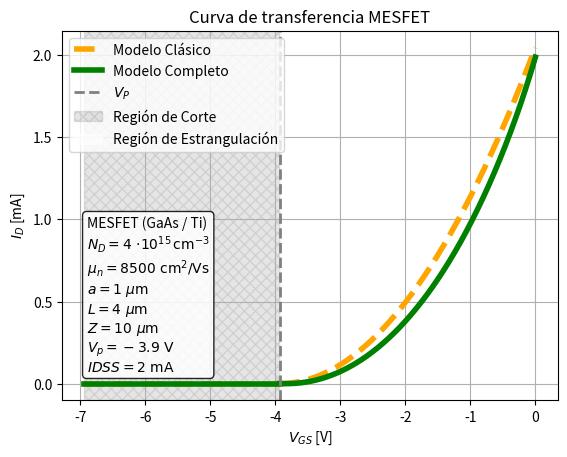
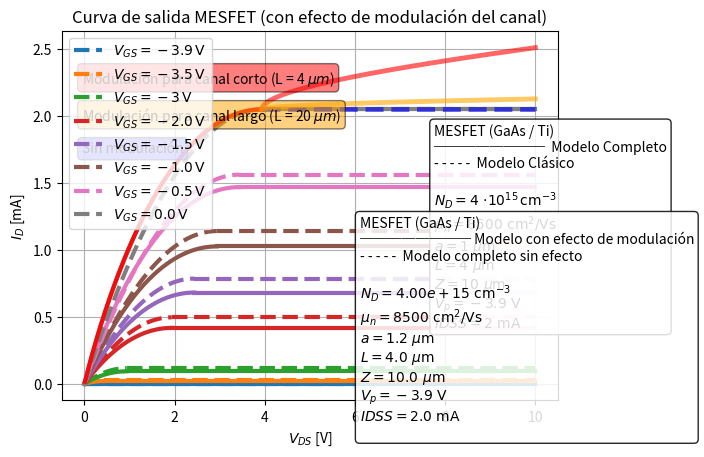

Here is the Python script that generated these plots, in order:
import numpy as np
import matplotlib.pyplot as plt
import matplotlib.ticker as ticker

# -----------------------------
# Constantes físicas utilizadas
# -----------------------------

q = 1.602e-19                 # C
eps0 = 88.5e-15              # F/cm
eps_r_GaAs = 12.9
eps_s = eps_r_GaAs * eps0     # F/cm
k= 8.617e-5  #eV/K
T = 300  # K

# -----------------------------
# Parámetros del MESFET
# -----------------------------

mu_n = 8500                   # 8500 cm^2/Vs
Nd = 4e15                     # cm^-3
ni= 1.79e6                    # cm^-3

#Geometricos
a = 120e-6                      # cm
Z = 1000e-6                     # cm  
L = 400e-6                      # cm


phi_M = 4.33                 # eV : Función Trabajo del Ti
chi_GaAs = 4.07              # eV : Afinidad electronica del GaAs
E_g = 1.42                   # eV: Energia de Gap                                    

E_C =E_g                                            # eV: Altura de banda de conducción
E_F = E_g/2 + k*T*np.log(Nd/ni)                     # eV: Nivel de Fermi del GaAs

V_bi = (phi_M - chi_GaAs )   - (E_C - E_F)          # V : Teorico
W_d0 = np.sqrt(2*(eps_s*V_bi/(q*Nd)))               # cm : Ancho de vaciamiento en equilibrio
go = (q*mu_n*Nd*Z*a)/(L)                            # 1/ohm : Conductancia del canal

# Tensiones de control
V_P_0 = (q*Nd*(a**2))/(2*eps_s)                     # V: Tensión de pinch-off
V_P  =  V_bi - V_P_0                                # V: Tensión umbral

V_GS_0 = 0                                          # V: Tensión en equilibrio.

V_DS_SAT  =  V_P_0 + V_GS_0 - V_bi                  # V: Tensión de saturación

# Variables comunes

VGS = np.linspace(V_P, 0, 1000)

############### Modelo Clasico #######################################################################################

## IDSS tomada del modelo completo, se tomaria experimentalmente para modelo clasico
IDSS =go*(V_DS_SAT - (2/(3*np.sqrt(V_P_0) ))*((V_bi + V_DS_SAT)**(3/2) - (V_bi)**(3/2) )        )

# Rango de VGS
VGS_estrangulamiento = np.linspace(V_P , 0, 500)

# Corte
VGS_corte = np.linspace(V_P - 3, V_P, 300)
ID_corte = np.zeros_like(VGS_corte)

# Estrangulamiento (Shockley)
VGS_estr = np.linspace(V_P, 0, 500)
ID_estr = IDSS * (1 - VGS_estr / V_P)**2



############### Modelo Completo #######################################################################################

VDS_sat = (-V_P + VGS - V_bi )                                

arg1 = VDS_sat + V_bi - VGS
arg2 = V_bi - VGS

termino = ((2)/(3*np.sqrt(np.abs(V_P))))*( (arg1)**(3/2) - (arg2)**(3/2) )

ID_completo = go * ( VDS_sat - termino ) 


############### Curvas de Transferencia ################################################################################

plt.figure()
plt.plot(VGS_corte, ID_corte*1e3, linewidth=4, color = "orange",linestyle= "--")
plt.plot(VGS_corte, ID_corte*1e3, linewidth=4,color = "green")

plt.plot(VGS_estr, ID_estr*1e3, linewidth=4, label="Modelo Clásico", color = "orange",linestyle= "--")
plt.plot(VGS, ID_completo*1e3, linewidth=4, label="Modelo Completo",color = "green")

plt.axvline(V_P, color='gray', linestyle='--', linewidth=2, label=r"$V_P$")
plt.xlabel(r"$V_{GS}$ [V]")
plt.ylabel(r"$I_D$ [mA]")
plt.title("Curva de transferencia MESFET")

# Región Corte
plt.axvspan(V_P - 3, V_P,   color="gray", hatch="xxx",alpha=0.2, label = "Región de Corte")

# Región Estranulación
plt.axvspan(V_P, 0, color="white",  alpha=0.6, label = "Región de Estrangulación")

plt.grid(True)

# ---- Cartel de parámetros ----
label_text = (
    r"MESFET (GaAs / Ti)" "\n"
    rf"$N_D = {Nd/(1e15):.0f}\ \mathrm{{\cdot 10^{{15}} \, cm^{{-3}}}}$" "\n"
    rf"$\mu_n = {mu_n:.0f}\ \mathrm{{cm^2/Vs}}$" "\n"
    rf"$a = {a*1e4:.0f}\ \mu\mathrm{{m}}$" "\n"
    rf"$L = {L*1e4:.0f}\ \mu\mathrm{{m}}$" "\n"
    rf"$Z = {Z*1e4:.0f}\ \mu\mathrm{{m}}$" "\n"
    rf"$V_p = {V_P:.1f}\ \mathrm{{V}}$""\n"
    rf"$IDSS = {IDSS*1e3:.0f}\ \mathrm{{mA}}$"
)

plt.text(
    0.05, 0.5, label_text,
    transform=plt.gca().transAxes,
    fontsize=10,
    verticalalignment='top',
    bbox=dict(boxstyle="round", facecolor="white", alpha=0.85)
)
plt.legend()
plt.show()





############### Curvas de Salida ################################################################################


VGS_vals = [-3.9,-3.5,-3, -2.0, -1.5, -1.0, -0.5, 0.0]    # Valores de VGS evaluados

plt.figure()

for VGS in VGS_vals:

    VDS_sat = max(VGS - V_P, 0)
    VDS = np.linspace(0, VDS_sat, 300)

    # -------------------------
    # MODELO SHOCKLEY
    # -------------------------
    ID_ohmico = (2 * IDSS / (V_P**2)) * (
        (VGS - V_P) * VDS - VDS**2 / 2
    )

    if np.isclose(VGS, V_P):
        label = r"$V_{GS}=V_P$"
    else:
        label = rf"$V_{{GS}}={VGS}\,\mathrm{{V}}$"

    
    line, = plt.plot(VDS, ID_ohmico*1e3,linestyle="--", linewidth=3, label=label)

    color_actual = line.get_color()

    # Saturación Shockley
    if VGS > V_P:
        IDSAT = IDSS * (1 - VGS / V_P)**2
        VDS_sat_line = np.linspace(VDS_sat, 10, 300)
        ID_sat_line = IDSAT * np.ones_like(VDS_sat_line)

        plt.plot(VDS_sat_line, ID_sat_line*1e3,linewidth=3,linestyle="--", color=color_actual)

    # -------------------------
    # MODELO COMPLETO
    # -------------------------
    factor = (2/(3*np.sqrt(V_P_0)))

    ID_completo = go*(VDS - factor * ( (V_bi - VGS + VDS)**(3/2) -(V_bi - VGS)**(3/2)))

    plt.plot(VDS, ID_completo*1e3,linewidth=3, color=color_actual)

    # Saturación modelo completo
    if VGS > V_P:

        VDS_sat = V_P_0 + VGS - V_bi

        ID_sat_completo = go*(VDS_sat - factor * ((V_bi - VGS + VDS_sat)**(3/2)- (V_bi - VGS)**(3/2)))

        ID_sat_line = ID_sat_completo * np.ones_like(VDS_sat_line)

        plt.plot(VDS_sat_line, ID_sat_line*1e3,linewidth=3,color=color_actual)
        # -------------------------

label_text = (
    r"MESFET (GaAs / Ti)" "\n"
    r"────────  Modelo Completo" "\n"
    r"- - - - -  Modelo Clásico" "\n"
    "\n"
    rf"$N_D = {Nd/(1e15):.0f}\ \mathrm{{\cdot 10^{{15}} \, cm^{{-3}}}}$" "\n"
    rf"$\mu_n = {mu_n:.0f}\ \mathrm{{cm^2/Vs}}$" "\n"
    rf"$a = {a*1e4:.0f}\ \mu\mathrm{{m}}$" "\n"
    rf"$L = {L*1e4:.0f}\ \mu\mathrm{{m}}$" "\n"
    rf"$Z = {Z*1e4:.0f}\ \mu\mathrm{{m}}$" "\n"
    rf"$V_p = {V_P:.1f}\ \mathrm{{V}}$""\n"
    rf"$IDSS = {IDSS*1e3:.0f}\ \mathrm{{mA}}$"
)


plt.text(
    0.75, 0.75, label_text,
    transform=plt.gca().transAxes,
    fontsize=10,
    verticalalignment='top',
    bbox=dict(boxstyle="round", facecolor="white", alpha=0.85)
)
# -------------------------
plt.xlabel(r"$V_{DS}$ [V]")
plt.ylabel(r"$I_D$ [mA]")
plt.title("Curva de salida MESFET")
plt.grid(True)
plt.legend()
plt.show()




################################################################################################################################################################################

# Modelo Completo + Efectos no ideales 

################################- Modulación  del Canal (Sobre curva de salida) #########################################################################################
VGS_vals = [-1.5]           # Valor de ejemplo de tensión de control mayor a VP

VDS_sat = max(VGS - V_P, 0)                 
VDS = np.linspace(0.01, VDS_sat, 300)

factor = (2/(3*np.sqrt(V_P_0)))

ID_completo = go*(VDS - factor * ( (V_bi - VGS + VDS)**(3/2) - (V_bi - VGS)**(3/2) ))

plt.plot(VDS, ID_completo*1e3,linewidth=3,linestyle="-",alpha = 0.9, color="red")



# Saturación modelo completo
if VGS > V_P:

        
        ID_sat_completo = go*(VDS_sat - factor * ((V_bi - VGS + VDS_sat)**(3/2)- (V_bi - VGS)**(3/2)))

        VDS_sat_line = np.linspace(VDS_sat, 10, 300)

        Delta_L = np.sqrt(2*eps_s*(VDS_sat_line - VDS_sat)/(q*Nd))


        L_prima = L - 0.5*Delta_L

        ID_sat_line = ID_sat_completo * np.ones_like(VDS_sat_line)

        
        ID_sat_line_ch_modulation =ID_sat_line*(L/L_prima)

        #Ejemplo canal largo
        L_prima = L*5 - 0.5*Delta_L

        ID_sat_line_ch_modulation_B = ID_sat_line*(5*L/L_prima)

        plt.plot(VDS_sat_line, ID_sat_line*1e3,linewidth=3.5,linestyle="--", alpha = 0.6,color="blue")
        plt.plot(VDS_sat_line, ID_sat_line_ch_modulation*1e3,linewidth=3.5,linestyle="-", alpha = 0.6,color="red")
        plt.plot(VDS_sat_line, ID_sat_line_ch_modulation_B*1e3,linewidth=3.5,linestyle="-", alpha = 0.6,color="orange")

      
        # -------------------------

label_text = (
    r"MESFET (GaAs / Ti)" "\n"
    r"──────── Modelo con efecto de modulación" "\n"
    r"- - - - -  Modelo completo sin efecto" "\n"
    "\n"
    rf"$N_D = {Nd:.2e}\ \mathrm{{cm^{{-3}}}}$" "\n"
    rf"$\mu_n = {mu_n:.0f}\ \mathrm{{cm^2/Vs}}$" "\n"
    rf"$a = {a*1e4:.1f}\ \mu\mathrm{{m}}$" "\n"
    rf"$L = {L*1e4:.1f}\ \mu\mathrm{{m}}$" "\n"
    rf"$Z = {Z*1e4:.1f}\ \mu\mathrm{{m}}$" "\n"
    rf"$V_p = {V_P:.1f}\ \mathrm{{V}}$" "\n"
    rf"$IDSS = {IDSS*1e3:.1f}\ \mathrm{{mA}}$""\n"
)

plt.text(0.6, 0.5, label_text,transform=plt.gca().transAxes,fontsize=10,verticalalignment='top',bbox=dict(boxstyle="round", facecolor="white", alpha=0.85))


plt.text(0.04, 0.7, r"Sin modulación",transform=plt.gca().transAxes,fontsize=10,verticalalignment='top',bbox=dict(boxstyle="round", facecolor="blue", alpha=0.5))
plt.text(0.04, 0.8, r"Modulación para canal largo (L = 20 $\mu m$)",transform=plt.gca().transAxes,fontsize=10,verticalalignment='top',bbox=dict(boxstyle="round", facecolor="orange", alpha=0.5))
plt.text(0.04, 0.9, r"Modulación para canal corto (L = 4 $\mu m$)",transform=plt.gca().transAxes,fontsize=10,verticalalignment='top',bbox=dict(boxstyle="round", facecolor="red", alpha=0.5))
# -------------------------
# -------------------------
plt.xlabel(r"$V_{DS}$ [V]")
plt.ylabel(r"$I_D$ [mA]")
plt.title("Curva de salida MESFET (con efecto de modulación del canal)")
plt.grid(True)
plt.legend()
plt.show()



################################# Saturación de la velocidad de arrastre #########################################################################################


## Velocidad de arrastre en función del campo
campo_critico = 1e5

VDS = np.linspace(0.01, VDS_sat*10, 300)
Delta_L = np.sqrt(np.abs(2*eps_s*(VDS - VDS_sat)/(q*Nd)))

L_prima = L- 0.5*Delta_L
vsat =  6.8e6  # cm/s

print("Valor de vsat "+ str(vsat) )
# Parámetros de ajuste del modelo
xi_p = 3e3           # V/cm  (posición del pico)
xi_s = 2e4           # V/cm  (campo donde se estabiliza vsat)

# --------------------------------------------------
# Rango de campo eléctrico (logarítmico)
# --------------------------------------------------
xi = VDS/L_prima      

# --------------------------------------------------
# Modelo con pico
# --------------------------------------------------
v_arr =  (mu_n * xi / (1 + (xi/xi_p)**2) + vsat*((xi/xi_s)**2) / (1 + (xi/xi_s)**2))

# --------------------------------------------------
# Gráfico
# --------------------------------------------------
plt.figure(figsize=(7,5))
plt.plot(xi, v_arr, linewidth = 4 )

xi_ohmica_max = 2e3
xi_ndm_max = 1.5e4

# Región óhmica
plt.axvspan(xi.min(), xi_ohmica_max,  color="blue", alpha=0.08)

# Región NDM
plt.axvspan(xi_ohmica_max, xi_ndm_max, color="red", alpha=0.08)

# Región saturación
plt.axvspan(xi_ndm_max, xi.max()*5, color="green", alpha=0.08)


# Textos en cada región
plt.text(4e1, 1e7, "Región de movilidad constante", fontsize=15)
plt.text(3e3, 2e6, "Movilidad diferencial\nnegativa (NDM)", fontsize=15)
plt.text(4e4, 2e6, "Saturación\nde velocidad", fontsize=15)


plt.text(xi_p, 1e6,r'$\xi_p$', fontsize=15)
plt.text(xi_s, 1e6, r'$\xi_s$', fontsize=15)

plt.axvline(xi_p, linestyle='--', linewidth=2)
plt.axvline(xi_s, linestyle='--', linewidth=2)

plt.text(xi_p, plt.ylim()[0]*2, r'$\xi_p$', rotation=90)
plt.text(xi_s, plt.ylim()[0]*2, r'$\xi_s$', rotation=90)


# Obtener ticks actuales
ax = plt.gca()
ticks = ax.get_xticks()

# Añadir los característicos
special_ticks = [xi_p, xi_s]
all_ticks = sorted(list(set(ticks.tolist() + special_ticks)))

ax.set_xticks(all_ticks)

# Formateador personalizado
def log_formatter(x, pos):
    if np.isclose(x, xi_p):
        return r'$\xi_p$'
    elif np.isclose(x, xi_s):
        return r'$\xi_s$'
    else:
        return ticker.LogFormatterMathtext()(x)

ax.xaxis.set_major_formatter(ticker.FuncFormatter(log_formatter))

plt.xscale("log")
plt.yscale("log")
plt.xlabel("Campo eléctrico ξ [V/cm]")
plt.ylabel("Velocidad de arrastre v [cm/s]")
plt.title("Velocidad de arrastre en GaAs ")
plt.grid(True, which="both")

plt.show()




########################################   Corriente ID con corriente    ######################################################3
VGS_vals = [-1.5]           # Valor de ejemplo de tensión de control mayor a VP

VDS_sat = max(VGS - V_P, 0)                 
VDS = np.linspace(0.01, VDS_sat, 300)

factor = (2/(3*np.sqrt(V_P_0)))

ID_completo = go*(VDS - factor * ( (V_bi - VGS + VDS)**(3/2) - (V_bi - VGS)**(3/2) ))

#canal corto
plt.plot(VDS, ID_completo*1e3,linewidth=3,linestyle="-",alpha = 0.9, color="blue")


# Saturación modelo completo
if VGS > V_P:

        
        ID_sat_completo = go*(VDS_sat - factor * ((V_bi - VGS + VDS_sat)**(3/2)- (V_bi - VGS)**(3/2)))

        VDS_sat_line = np.linspace(VDS_sat, 10, 300)

        Delta_L = np.sqrt(2*eps_s*(VDS_sat_line - VDS_sat)/(q*Nd))


        L_prima = L - 0.5*Delta_L

        ID_sat_line = ID_sat_completo * np.ones_like(VDS_sat_line)

        xi_sat = VDS_sat_line/L_prima

        v_arr_sat = (mu_n * xi_sat / (1 + (xi_sat/xi_p)**2) + vsat*((xi_sat/xi_s)**2) / (1 + (xi_sat/xi_s)**2))

            
        ID_sat_line_ch_modulation =ID_sat_line*(L/L_prima)
        
        #Recordando constantes de ID
        #go = (q*mu_n*Nd*Z*a)/(L)                            # 1/ohm : Conductancia del canal

        #Multiplico
        #go = (q*mu_n*Nd*Z*a)/(L)   divido por la mu constante y multiplico por la mu(VDS) = v_arr(vVDS)/campoE(VDS) = v_arr/(VDS/L_prima)     

        ID_sat_line_ch_modulation_mu_var = ID_sat_line_ch_modulation*(v_arr/(mu_n*(VDS/L_prima)))


        #Ejemplo canal largo
        L_prima = L*10 - 0.5*Delta_L

        ID_sat_line_ch_modulation_B = ID_sat_line*(10*L/L_prima)
        
        ID_sat_line_ch_modulation_mu_var_B = ID_sat_line_ch_modulation_B*(v_arr/(mu_n*(VDS/L_prima)))

        plt.plot(VDS_sat_line, ID_sat_line_ch_modulation*1e3,linewidth=3.5,linestyle="--", alpha = 0.6,color="blue",label=r"$\mu_n$ constante (canal corto)")
        plt.plot(VDS_sat_line, ID_sat_line_ch_modulation_mu_var*1e3,linewidth=3.5,linestyle="-", alpha = 0.6,color="red",label=r"$\mu_n$ variable (canal corto)")

        
        plt.plot(VDS_sat_line, ID_sat_line_ch_modulation_B*1e3,linewidth=3.5,linestyle="--", alpha = 0.6,color="green",label=r"$\mu_n$ constante (canal largo )")
        plt.plot(VDS_sat_line, ID_sat_line_ch_modulation_mu_var_B*1e3,linewidth=3.5,linestyle="-", alpha = 0.6,color="green",label=r"$\mu_n$ variable (canal largo)")

      
        # -------------------------

label_text = (
    r"MESFET (GaAs / Ti)" "\n"
    r"──────── Modelo con efecto de modulación" "\n"
    r"- - - - -  Modelo completo sin efecto" "\n"
    "\n"
    rf"$N_D = {Nd:.2e}\ \mathrm{{cm^{{-3}}}}$" "\n"
    rf"$\mu_n = {mu_n:.0f}\ \mathrm{{cm^2/Vs}}$" "\n"
    rf"$\mu_n(V_{{DS}}) = v_{{arr}}(V_{{DS}})  \cdot 1/\xi(V_{{DS}})   \ \mathrm{{cm^2/Vs}}$" "\n"
    rf"$a = {a*1e4:.1f}\ \mu\mathrm{{m}}$" "\n"
    rf"$L = {L*1e4:.1f}\ \mu\mathrm{{m}}$" "\n"
    rf"$L(largo) = {10*L*1e4:.1f}\ \mu\mathrm{{m}}$" "\n"
    rf"$Z = {Z*1e4:.1f}\ \mu\mathrm{{m}}$" "\n"
    rf"$V_p = {V_P:.1f}\ \mathrm{{V}}$" "\n"
    rf"$IDSS = {IDSS*1e3:.1f}\ \mathrm{{mA}}$""\n"
)

plt.text(0.05, 0.7, label_text,transform=plt.gca().transAxes,fontsize=10,verticalalignment='top',bbox=dict(boxstyle="round", facecolor="white", alpha=0.85))

# -------------------------
plt.yscale("log")
plt.xlabel(r"$V_{DS}$ [V]")
plt.ylabel(r"$I_D$ [mA]")
plt.title(r"Curva de salida MESFET (con efecto de modulación del canal y $\mu_n$ variable)")
plt.grid(True)
plt.legend()
plt.show()